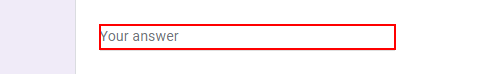
Workflow: Main

Step 1: type "[row("Name").ToString]" into the text box 'entry.803114154'

Step 2: type "[row("FatherName").ToString]" into the text box 'entry.138124649' (same screen as step 1)

Step 3: type "[row("Address").ToString]" into the text box 'entry.2056064671' (same screen as step 1)

Step 4: type "[row("Mail-ID").ToString]" into the text box 'entry.1951523098' (same screen as step 1)

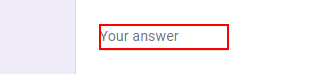
Step 5: type "[row("Mobile.No").ToString]" into the text box 'entry.1262263481'

Step 6: type "[row("Qualification").ToString]" into the text box 'entry.668382468' (same screen as step 1)

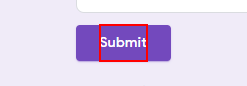
Step 7: click on the element 'Submit'
